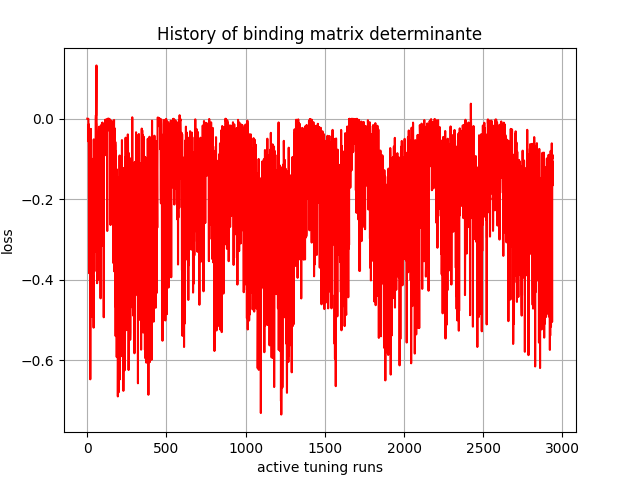

The data file committed next to this chart (first rows):
, 0
0, -5.966947e-31
1, 1.6927699e-13
2, 1.1873492e-11
3, 7.7347456e-10
4, -1.276501e-09
5, -1.3669215e-06
6, -0.0001423
7, -0.0003746
8, -0.05676
9, -0.01378
10, -0.09208
11, -0.3743
12, -0.3838
13, -0.06996
14, -0.1486
15, -0.08139
16, -0.2941
17, -0.1451
18, -0.3078
19, -0.6473
20, -0.4467
21, -0.04062
22, -0.2293
23, -0.0252
24, -0.2866
25, -0.1089
26, -0.09865
27, -0.2463
28, -0.2524
29, -0.2541
30, -0.492
31, -0.2776
32, -0.106
33, -0.2718
34, -0.1619
35, -0.4488
36, -0.2341
37, -0.3082
38, -0.4443
39, -0.3922
40, -0.519
41, -0.05127
42, -0.2916
43, -0.1878
44, -0.227
45, -0.3792
46, -0.1156
47, -0.1097
48, -0.3308
49, -0.1469
50, -0.171
51, -0.1169
52, -0.2493
53, 0.0005449
54, 0.008384
55, 0.00715
56, 0.008429
57, 0.05424
58, 0.1323
59, -0.008924
... 2,880 more rows
